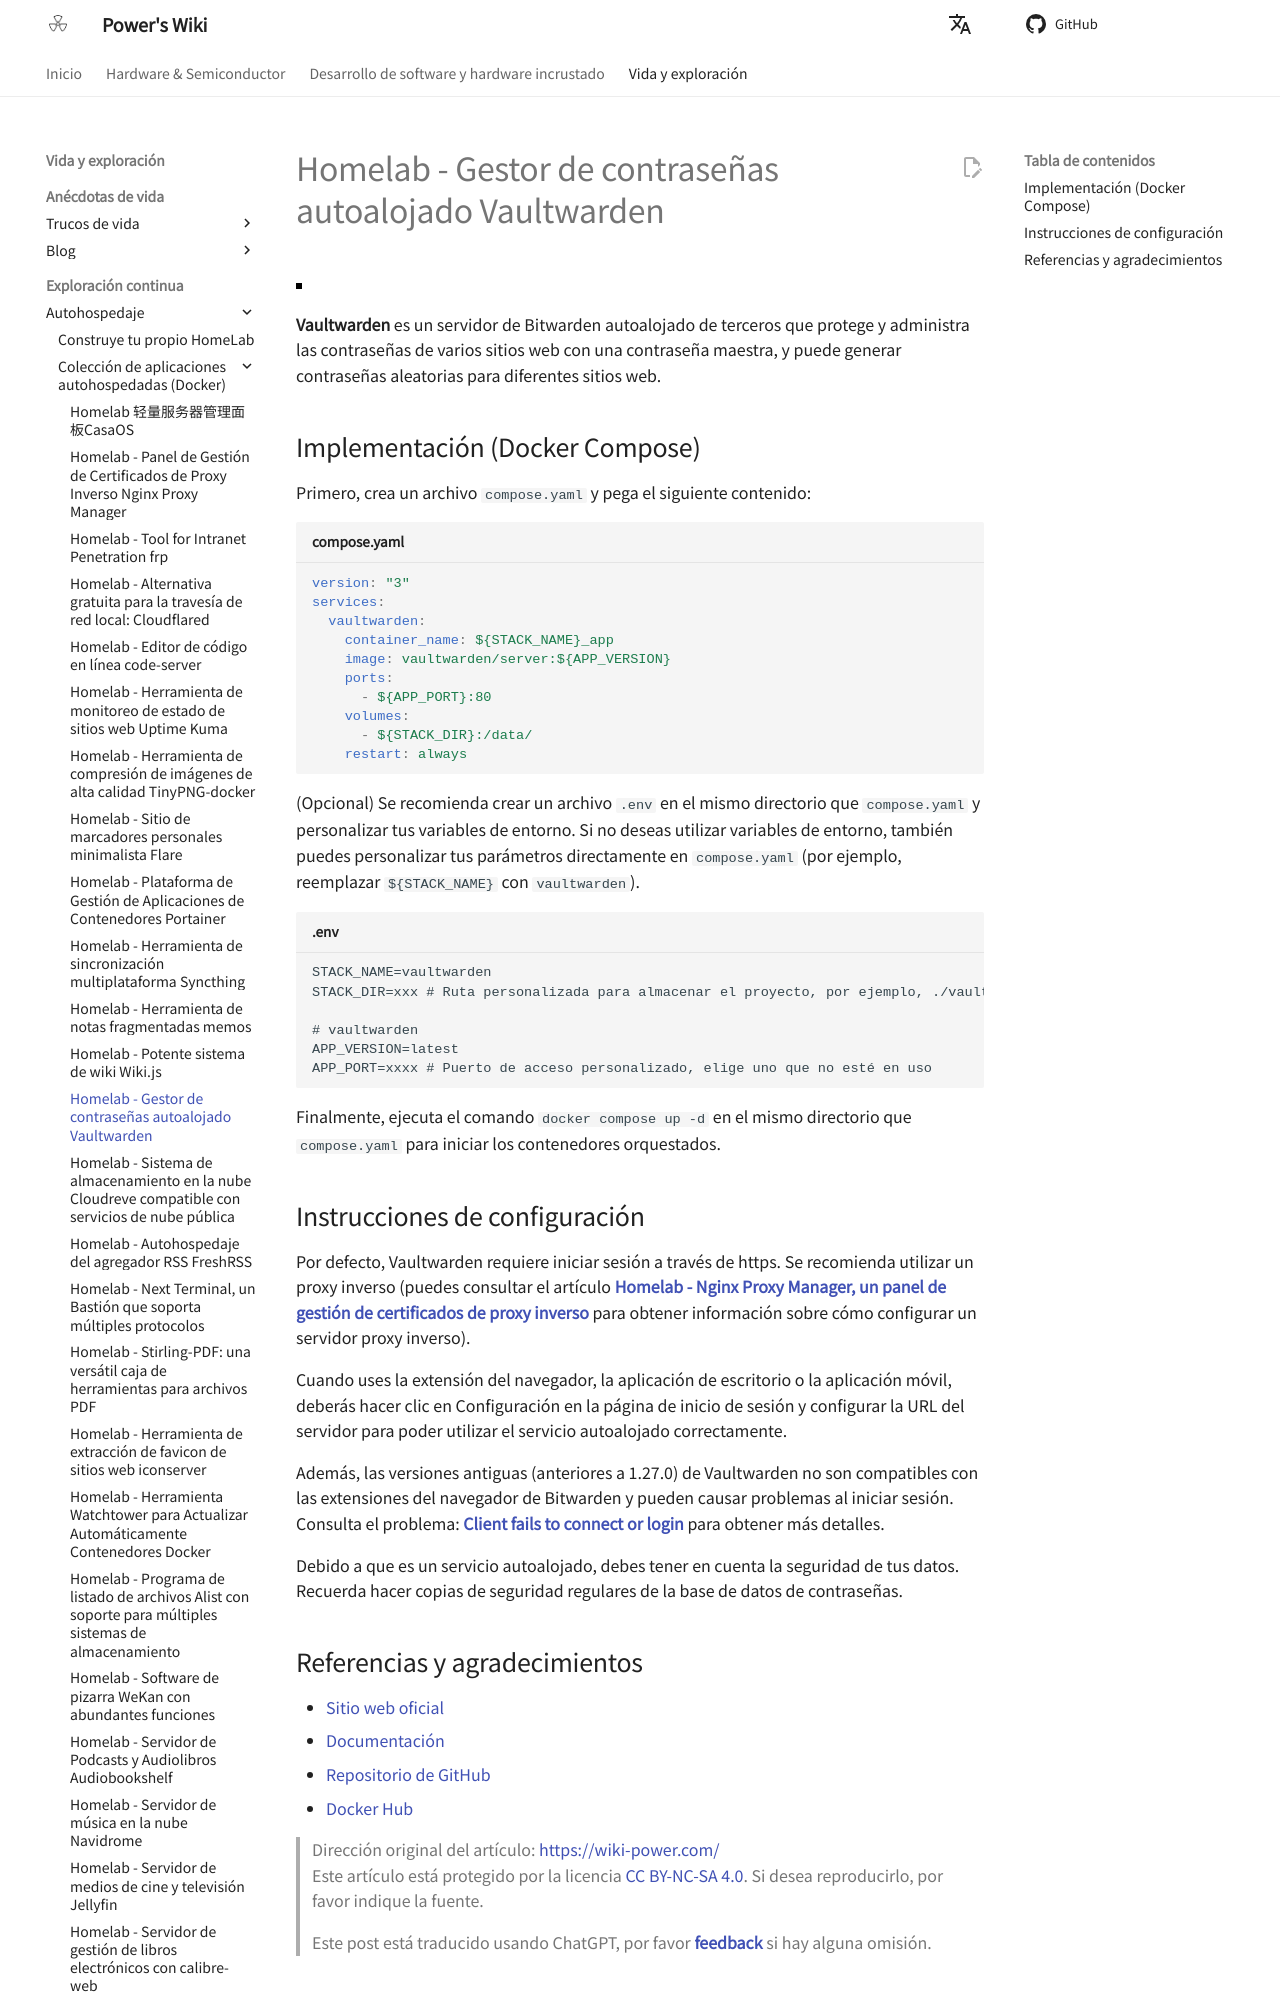

repository: linyuxuanlin/Wiki_MkDocs · page: es/Homelab-自托管密码管理器Vaultwarden/index.html · generator: mkdocs

# Homelab - Gestor de contraseñas autoalojado Vaultwarden

![](https://media.wiki-power.com/img/20230304195414.jpg)

**Vaultwarden** es un servidor de Bitwarden autoalojado de terceros que protege y administra las contraseñas de varios sitios web con una contraseña maestra, y puede generar contraseñas aleatorias para diferentes sitios web.

## Implementación (Docker Compose)

Primero, crea un archivo `compose.yaml` y pega el siguiente contenido:

```yaml title="compose.yaml"
version: "3"
services:
  vaultwarden:
    container_name: ${STACK_NAME}_app
    image: vaultwarden/server:${APP_VERSION}
    ports:
      - ${APP_PORT}:80
    volumes:
      - ${STACK_DIR}:/data/
    restart: always
```

(Opcional) Se recomienda crear un archivo `.env` en el mismo directorio que `compose.yaml` y personalizar tus variables de entorno. Si no deseas utilizar variables de entorno, también puedes personalizar tus parámetros directamente en `compose.yaml` (por ejemplo, reemplazar `${STACK_NAME}` con `vaultwarden`).

```dotenv title=".env"
STACK_NAME=vaultwarden
STACK_DIR=xxx # Ruta personalizada para almacenar el proyecto, por ejemplo, ./vaultwarden

# vaultwarden
APP_VERSION=latest
APP_PORT=xxxx # Puerto de acceso personalizado, elige uno que no esté en uso
```

Finalmente, ejecuta el comando `docker compose up -d` en el mismo directorio que `compose.yaml` para iniciar los contenedores orquestados.

## Instrucciones de configuración

Por defecto, Vaultwarden requiere iniciar sesión a través de https. Se recomienda utilizar un proxy inverso (puedes consultar el artículo [**Homelab - Nginx Proxy Manager, un panel de gestión de certificados de proxy inverso**](https://wiki-power.com/Homelab-%E5%8F%8D%E4%BB%A3%E8%AF%81%E4%B9%A6%E7%AE%A1%E7%90%86%E9%9D%A2%E6%9D%BFNginxProxyManager/) para obtener información sobre cómo configurar un servidor proxy inverso).

Cuando uses la extensión del navegador, la aplicación de escritorio o la aplicación móvil, deberás hacer clic en Configuración en la página de inicio de sesión y configurar la URL del servidor para poder utilizar el servicio autoalojado correctamente.

Además, las versiones antiguas (anteriores a 1.27.0) de Vaultwarden no son compatibles con las extensiones del navegador de Bitwarden y pueden causar problemas al iniciar sesión. Consulta el problema: [**Client fails to connect or login**](https://github.com/dani-garcia/vaultwarden/issues/3082) para obtener más detalles.

Debido a que es un servicio autoalojado, debes tener en cuenta la seguridad de tus datos. Recuerda hacer copias de seguridad regulares de la base de datos de contraseñas.
